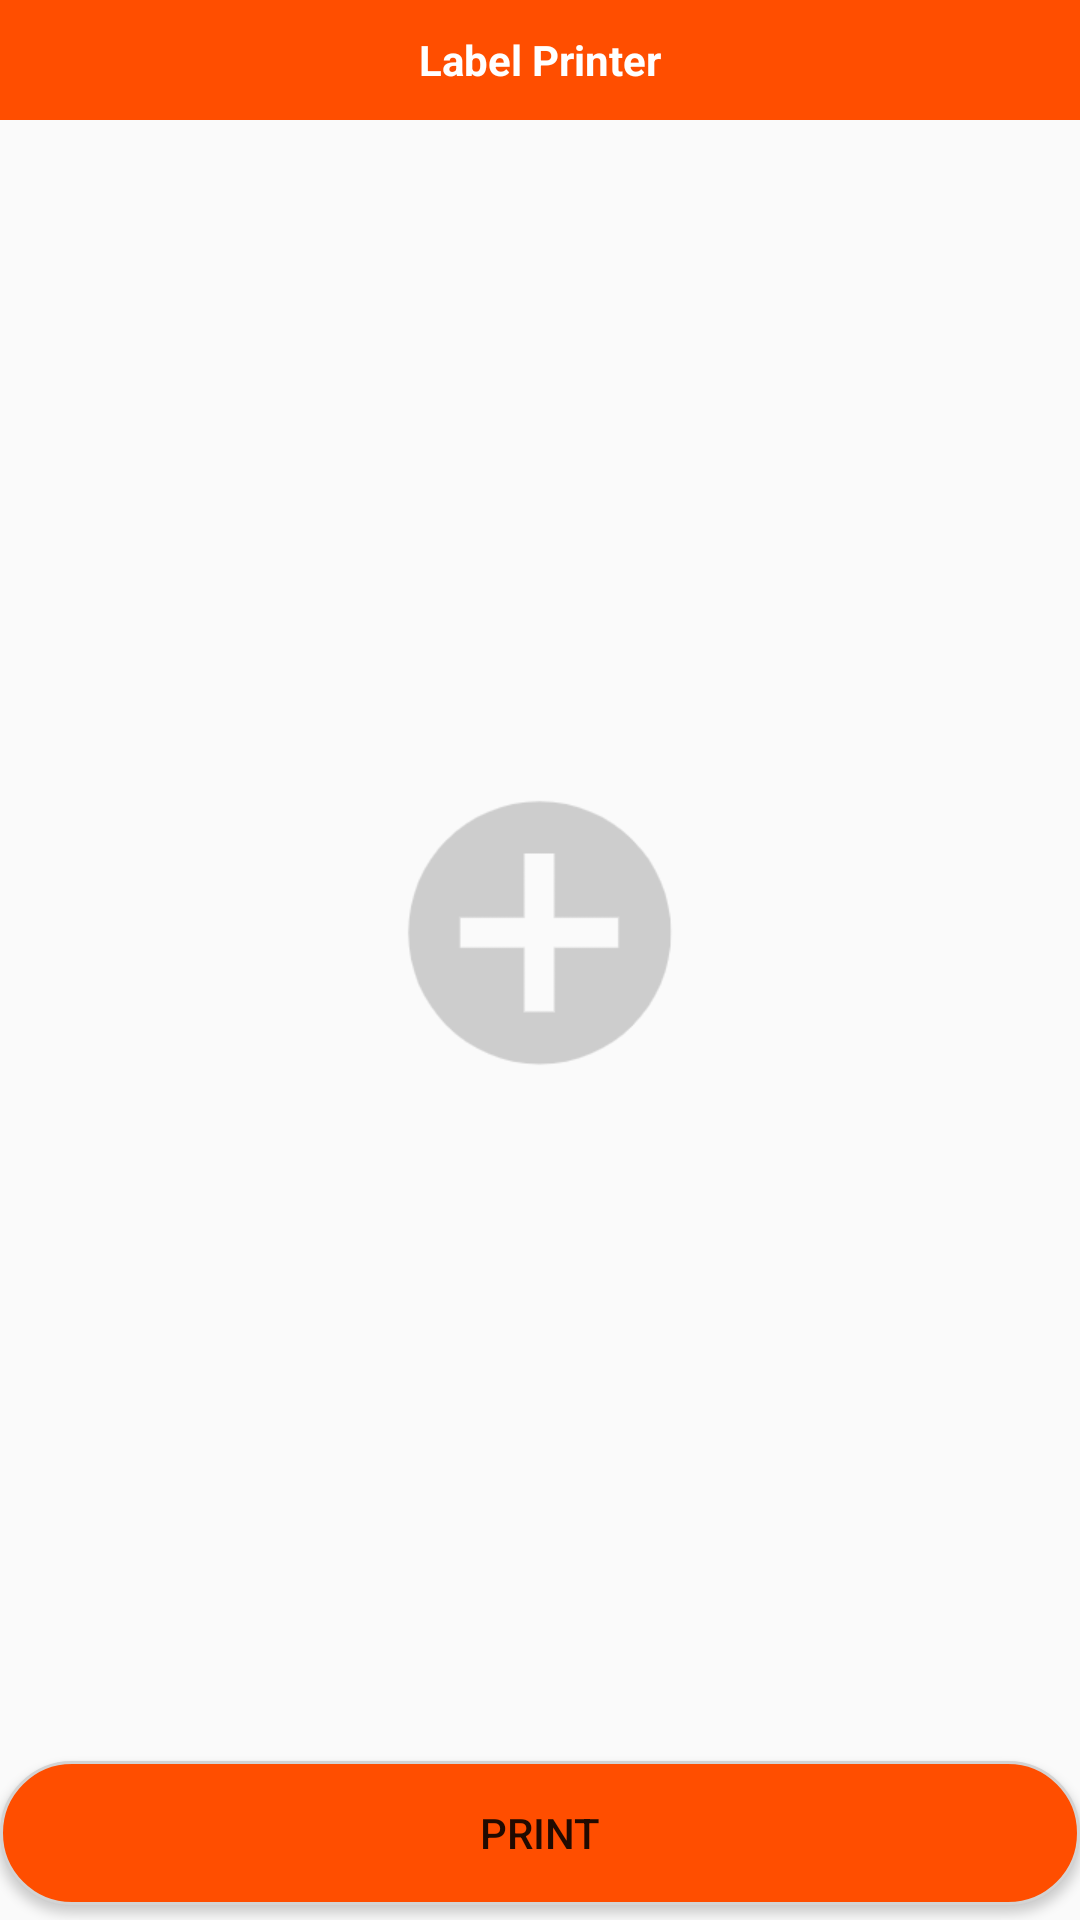

Android layout source for this screen:
<!-- AndroidManifest.xml: application theme Theme.LabelPrinter -->
<!-- res/layout/activity_home_photo.xml -->
<?xml version="1.0" encoding="utf-8"?>
<androidx.constraintlayout.widget.ConstraintLayout xmlns:android="http://schemas.android.com/apk/res/android"
    xmlns:app="http://schemas.android.com/apk/res-auto"
    xmlns:tools="http://schemas.android.com/tools"
    android:layout_width="match_parent"
    android:layout_height="match_parent"
    tools:context=".HomePDFActivity">
    <LinearLayout
        android:layout_width="match_parent"
        android:layout_height="match_parent"
        android:orientation="vertical">

        <TextView
            android:layout_width="match_parent"
            android:layout_height="40dp"
            android:gravity="center"
            android:textColor="@color/white"
            android:background="#ff4e00"
            android:text="@string/app_name"
            android:textStyle="bold"/>

        <RelativeLayout
            android:layout_width="match_parent"
            android:layout_height="0dp"
            android:layout_weight="1">

            <LinearLayout
                android:layout_width="wrap_content"
                android:layout_height="wrap_content"
                android:padding="10dp"
                android:layout_centerInParent="true">
                <ImageView
                    android:layout_width="100dp"
                    android:layout_height="100dp"
                    android:background="@drawable/photo_add" />
            </LinearLayout>

        </RelativeLayout>

        <Button
            android:id="@+id/btn_import"
            android:layout_width="match_parent"
            android:layout_height="wrap_content"
            android:layout_marginTop="5dp"
            android:layout_marginBottom="5dp"
            android:text="@string/print"
            android:background="@drawable/button_pdf_bg"/>
    </LinearLayout>
</androidx.constraintlayout.widget.ConstraintLayout>
<!-- resources referenced by this layout -->
<resources>
  <!-- drawable button_pdf_bg (drawable) -->
  <?xml version="1.0" encoding="utf-8"?>
  <selector xmlns:android="http://schemas.android.com/apk/res/android">
      <item>
          <shape android:shape="rectangle">
              <solid android:color="#ff4e00"/> 
              <corners android:radius="32dp"/> 
              <padding android:left="16dp" android:top="8dp" android:right="16dp" android:bottom="8dp"/>
              <stroke
                  android:width="1dp"
                  android:color="#D3D3D3"/> 
          </shape>
      </item>
  </selector>
  <!-- drawable photo_add: png bitmap (drawable-v24, 5613 bytes) -->
  <string name="app_name">Label Printer</string>
  <string name="print">Print</string>
  <style name="Theme.LabelPrinter" parent="Theme.MaterialComponents.DayNight.NoActionBar.Bridge">
          
          <item name="colorPrimary">@color/purple_500</item>
          <item name="colorPrimaryVariant">@color/purple_700</item>
          <item name="colorOnPrimary">@color/white</item>
          
          <item name="colorSecondary">@color/teal_200</item>
          <item name="colorSecondaryVariant">@color/teal_700</item>
          <item name="colorOnSecondary">@color/black</item>
          
          <item name="android:statusBarColor">#ff4e00</item>
          
          <item name="android:windowLightStatusBar">true</item>
      </style>
  <!-- not gathered from this repository: default colours our renderer supplied (Android Studio template values) -->
  <color name="purple_500">#FF6200EE</color>
  <color name="purple_700">#FF3700B3</color>
  <color name="teal_200">#FF03DAC5</color>
  <color name="teal_700">#FF018786</color>
  <color name="black">#FF000000</color>
  <color name="white">#FFFFFFFF</color>
</resources>
